Run: headless pygame with SDL's dummy video driver; simulated clock (each Clock.tick advances the game by its frame time, no real sleeping); random seed 0; keys injected as events and as key.get_pressed() state; no mouse input.
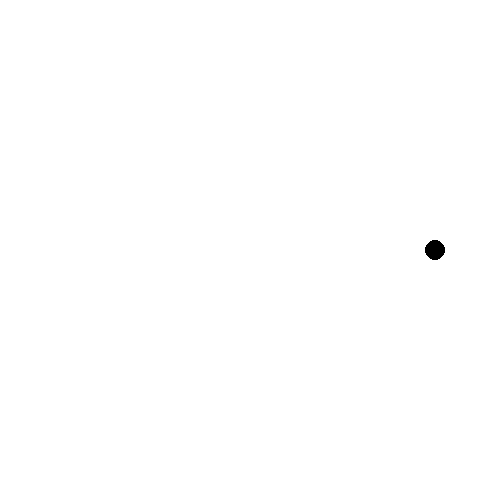
Frame 1 of 4 · flips 1–60 · no input
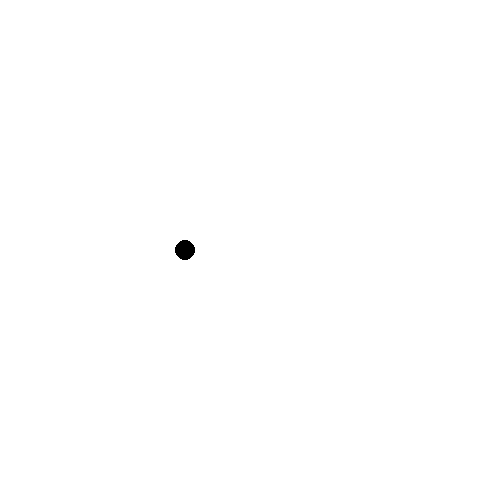
Frame 2 of 4 · flips 61–180 · tapped SPACE, RETURN · held RIGHT (→), D
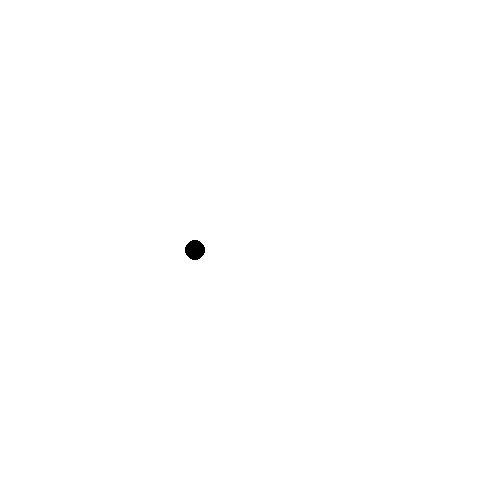
Frame 3 of 4 · flips 181–300 · held DOWN (↓), S
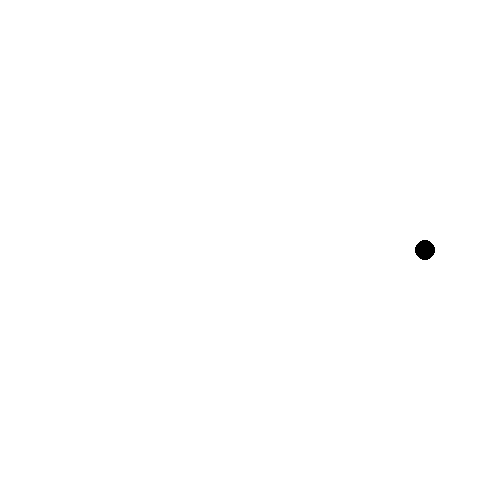
Frame 4 of 4 · flips 301–420 · held LEFT (←), A, UP (↑), W

The pygame program that drew these frames:

import pygame

game_window_x = 500
game_window_y = 500
game_window = pygame.display.set_mode((game_window_x, game_window_y))

class bullet(object):
    """Class for creating multiple bullet instances."""

    def __init__(self, x, y, color, radius):
        self.x_coord = x
        self.y_coord = y
        self.color = color
        self.radius = radius
        self.velocity = 5
        self.bullet_right = True
        self.bullet_left = False

    def draw(self, game_window):
        pygame.draw.circle(game_window, self.color, (self.x_coord, self.y_coord), self.radius)



ball_x = 250
ball_y = 250
ball_radius = 10
ball_velocity = 5

ball_right = True
ball_left = False

clock = pygame.time.Clock()

run = True
while run:
    clock.tick(27)

    for event in pygame.event.get():
        if event.type == pygame.QUIT:
            run = False
    
    game_window.fill((255,255,255))

    if ball_x >= 490:
        ball_right = False
        ball_left = True
    elif ball_x <= 10: 
        ball_right = True 
        ball_left = False 

    if ball_x < game_window_x - ball_radius and ball_right:
        #requires 4 arguments: the surface, a color RGB tuple, (x,y) coordinates, and a radius
        pygame.draw.circle(game_window, (0,0,0), (ball_x, ball_y), ball_radius)
        ball_x += ball_velocity
    elif ball_x > 0 and ball_left:
        pygame.draw.circle(game_window, (0,0,0), (ball_x, ball_y), ball_radius)
        ball_x -= ball_velocity

    pygame.display.update()

pygame.quit()
